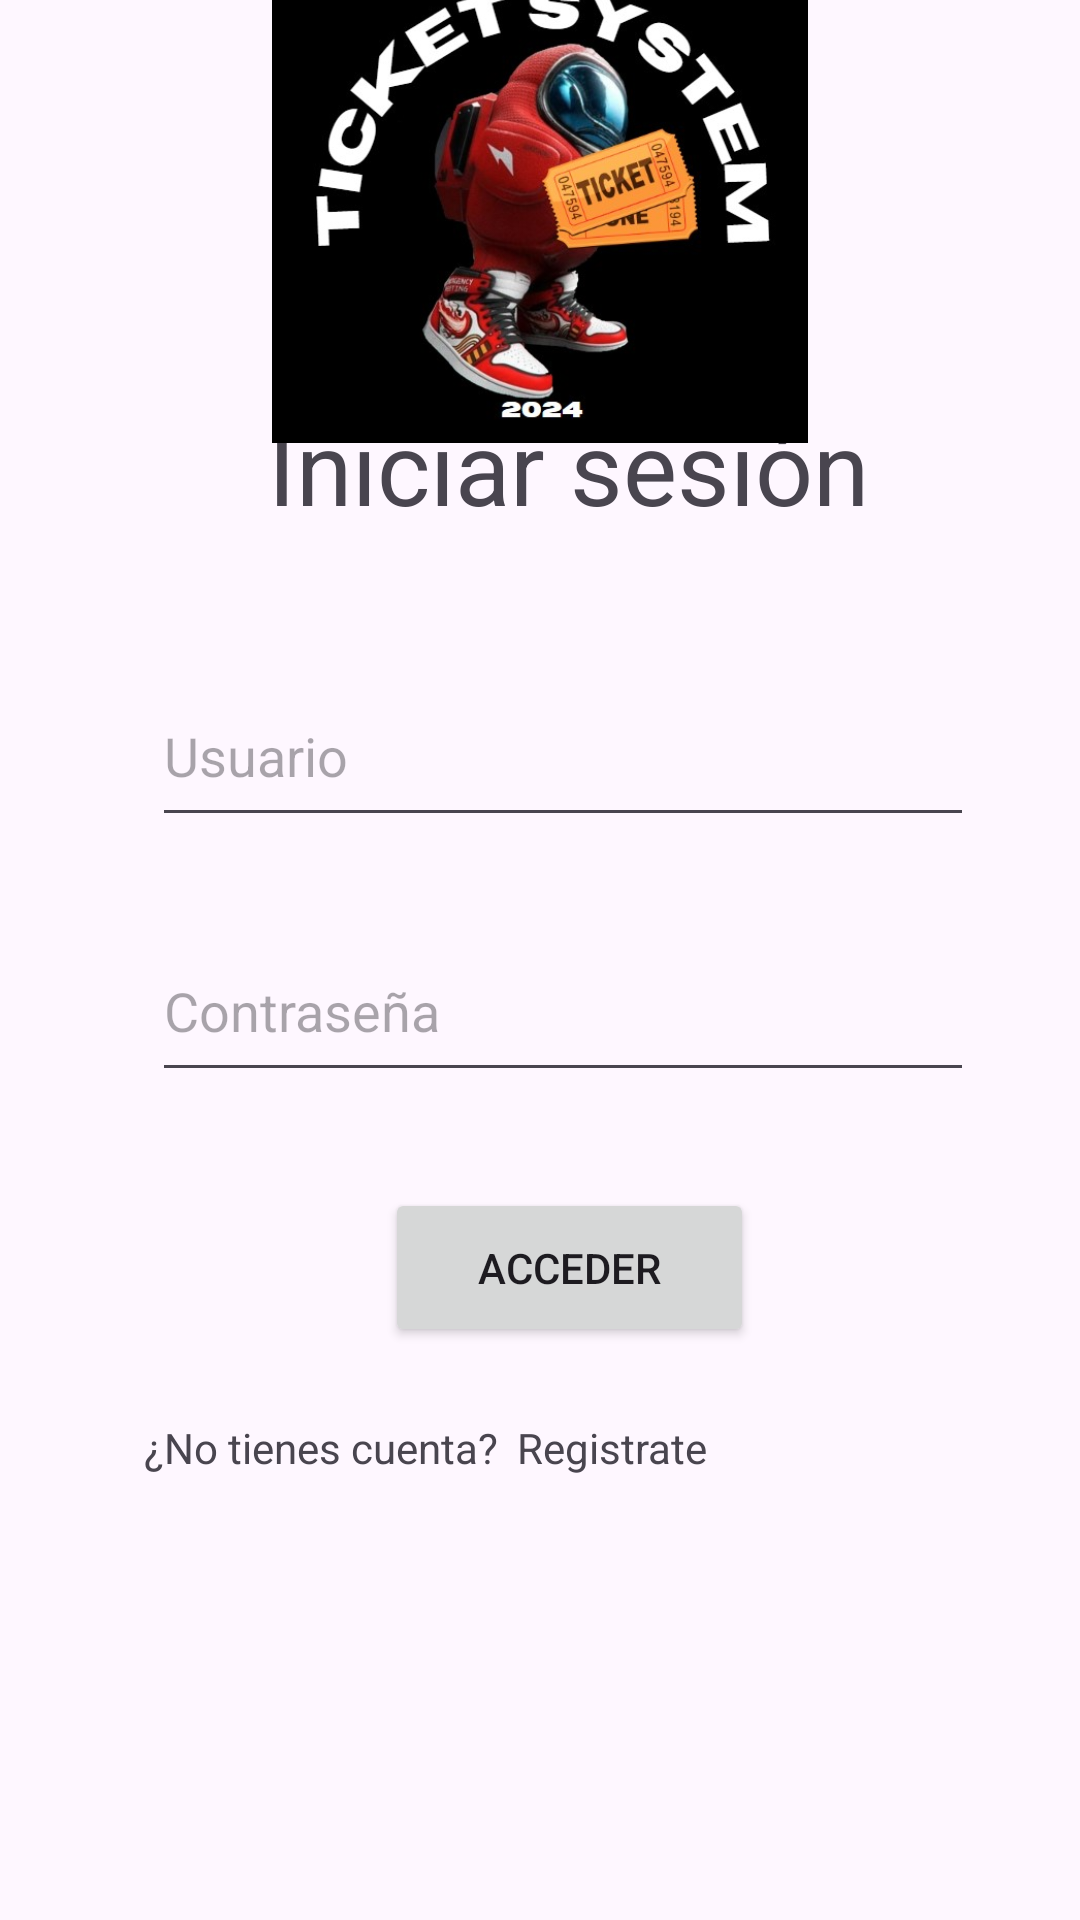

Here is an Android app screen rendered from its layout file. Give the layout XML and the strings, colors and styles it references.
<!-- AndroidManifest.xml: application theme Theme.SegundoLaboratorioCRUD2B -->
<!-- res/layout/activity_main.xml -->
<?xml version="1.0" encoding="utf-8"?>
<androidx.constraintlayout.widget.ConstraintLayout xmlns:android="http://schemas.android.com/apk/res/android"
    xmlns:app="http://schemas.android.com/apk/res-auto"
    xmlns:tools="http://schemas.android.com/tools"
    android:id="@+id/main"
    android:layout_width="match_parent"
    android:layout_height="match_parent"
    tools:context=".MainActivity">

    <EditText
        android:id="@+id/txtUsuario"
        android:layout_width="274dp"
        android:layout_height="57dp"
        android:layout_marginBottom="28dp"
        android:ems="10"
        android:hint="Usuario"
        android:inputType="text"
        app:layout_constraintBottom_toTopOf="@+id/txtContrasena"
        app:layout_constraintEnd_toEndOf="parent"
        app:layout_constraintHorizontal_bias="0.591"
        app:layout_constraintStart_toStartOf="parent" />

    <EditText
        android:id="@+id/txtContrasena"
        android:layout_width="274dp"
        android:layout_height="57dp"
        android:layout_marginBottom="32dp"
        android:ems="10"
        android:hint="Contraseña"
        android:inputType="text"
        app:layout_constraintBottom_toTopOf="@+id/btnAcceder"
        app:layout_constraintEnd_toEndOf="parent"
        app:layout_constraintHorizontal_bias="0.591"
        app:layout_constraintStart_toStartOf="parent" />

    <TextView
        android:id="@+id/txtFechadeCreacionDetalle"
        android:layout_width="wrap_content"
        android:layout_height="wrap_content"
        android:layout_marginBottom="44dp"
        android:text="Iniciar sesión"
        android:textSize="34sp"
        app:layout_constraintBottom_toTopOf="@+id/txtUsuario"
        app:layout_constraintEnd_toEndOf="parent"
        app:layout_constraintHorizontal_bias="0.559"
        app:layout_constraintStart_toStartOf="parent" />

    <Button
        android:id="@+id/btnAcceder"
        android:layout_width="123dp"
        android:layout_height="53dp"
        android:layout_marginBottom="24dp"
        android:text="Acceder"
        app:layout_constraintBottom_toTopOf="@+id/textView"
        app:layout_constraintEnd_toEndOf="parent"
        app:layout_constraintHorizontal_bias="0.541"
        app:layout_constraintStart_toStartOf="parent" />

    <TextView
        android:id="@+id/textView"
        android:layout_width="wrap_content"
        android:layout_height="wrap_content"
        android:layout_marginBottom="148dp"
        android:text="¿No tienes cuenta?"
        app:layout_constraintBottom_toBottomOf="parent"
        app:layout_constraintEnd_toStartOf="@+id/txtRegistrarse"
        app:layout_constraintHorizontal_bias="0.885"
        app:layout_constraintStart_toStartOf="parent" />

    <TextView
        android:id="@+id/txtRegistrarse"
        android:layout_width="wrap_content"
        android:layout_height="wrap_content"
        android:layout_marginEnd="124dp"
        android:layout_marginBottom="148dp"
        android:text="Registrate"
        app:layout_constraintBottom_toBottomOf="parent"
        app:layout_constraintEnd_toEndOf="parent" />

    <ImageView
        android:id="@+id/imageView3"
        android:layout_width="220dp"
        android:layout_height="162dp"
        app:layout_constraintBottom_toTopOf="@+id/txtFechadeCreacionDetalle"
        app:layout_constraintEnd_toEndOf="parent"
        app:layout_constraintStart_toStartOf="parent"
        app:layout_constraintTop_toTopOf="parent"
        app:srcCompat="@drawable/ticketlogo" />

</androidx.constraintlayout.widget.ConstraintLayout>
<!-- resources referenced by this layout -->
<resources>
  <!-- drawable ticketlogo: jpg bitmap (drawable, 44312 bytes) -->
  <style name="Theme.SegundoLaboratorioCRUD2B" parent="Base.Theme.SegundoLaboratorioCRUD2B" />
  <style name="Base.Theme.SegundoLaboratorioCRUD2B" parent="Theme.Material3.DayNight.NoActionBar">
          
          
      </style>
</resources>
